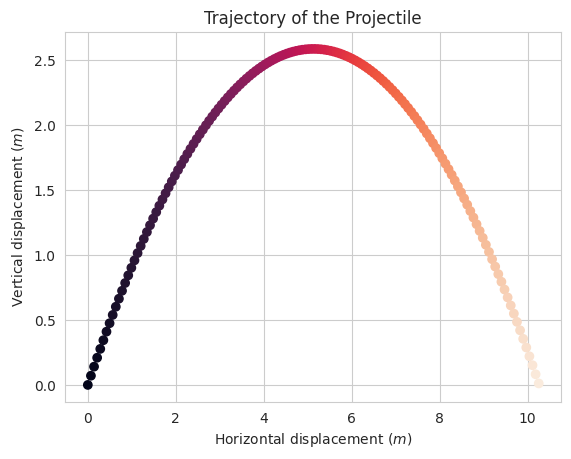

Python code for this plot:
"""

author: Angelica Uzo
course: Chemical Engineering
school: University of Birmingham

"""

# This code will model the trajectory of a projectile with no drag provided the initial position,
# initial speed and angle of inclination to the horizontal in degrees at an initial time, t0 
# in steps dt until final time, tf is reached
import numpy as np
import matplotlib.pyplot as plt
import seaborn; seaborn.set_style("whitegrid")

# Pre-defined parameters
# Initial position
rx0 = 0 #m
ry0 = 0 #m

# Initial speed and angle of inclination to the horizontal
v0 = 10 #m s^-1
theta = 45 #º

# Gravitational acceleration
g = 9.81 #m s^-2

# Initial time
t0 = 0 #s

# User-defined parameters
# Time step                                      
dt = 0.01 #s

# Final time
tf = 10 #s 

# t_current represents the time at the current position of the projectile
t_current = t0

# r_current is an array containing the current vertical and horizontal displacements of the projectile respectively 
r_current = np.array([ry0 , rx0])

# v_current is an array containing the current vertical and horizontal velocities of the projectile respectively
v_current = np.array([v0 * np.sin(np.radians(theta)) , v0 * np.cos(np.radians(theta))])

# position and time represent empty lists into which the r_current and t_current 
# values will be appended respectively
position = []
time = []

# This loop calculates r_current at t_current and appends it to the list 'position' until t_current
# is equal to tf after which, the loop is terminated. 
while t_current <= tf:
    # r_current[0] represents the vertical displacement, r_current[1] represents the horizontal displacement
    # v_current[0] represents the vertical velocity, v_current[1] represents the horizontal velocity
    v_new = np.array([v_current[0] - g * dt , v_current[1] + 0 * dt])
    r_new = np.array([r_current[0] + v_current[0] * dt , r_current[1] + v_current[1] * dt])
    # 'position.append(r_current)' modifies the list 'position' by adding r_current to the end of the list 
    # rx_and_ry represents an array of the entries within 'position'
    position.append(r_current)
    rx_and_ry = np.array(position)
    # r_new and v_new become the next timestep's r_current and v_current values
    v_current = v_new
    r_current = r_new
    # 'time.append(t_current)' modifies the list 'time' by adding t_current to the end of the list 
    # t represents an array of the entries within 'time'
    time.append(t_current)
    t = np.array(time)
    # This defines t_current at the new timestep and the loop repeats
    t_current = t_current + dt
    # To break the loop 
    if r_current[0] < 0:
        break

# Plots
# rx_and_ry[:,1] represents the horizontal displacement
# rx_and_ry[:,0] represents the vertical displacement
plt.scatter(rx_and_ry[:,1], rx_and_ry[:,0], c=t)
plt.title("Trajectory of the Projectile")
plt.xlabel("Horizontal displacement ($m$)")
plt.ylabel("Vertical displacement ($m$)")

plt.show()

# range represents the maximum horizontal distance the projectile travels
range = max(rx_and_ry[:,1])
# max_height represents the maximum vertical distance the projectile travels
max_height = max(rx_and_ry[:,0])
print ("Maximum height of Projectile =", round(max_height, 3),"m")
print ("Range of Projectile =", round(range, 3),"m")

